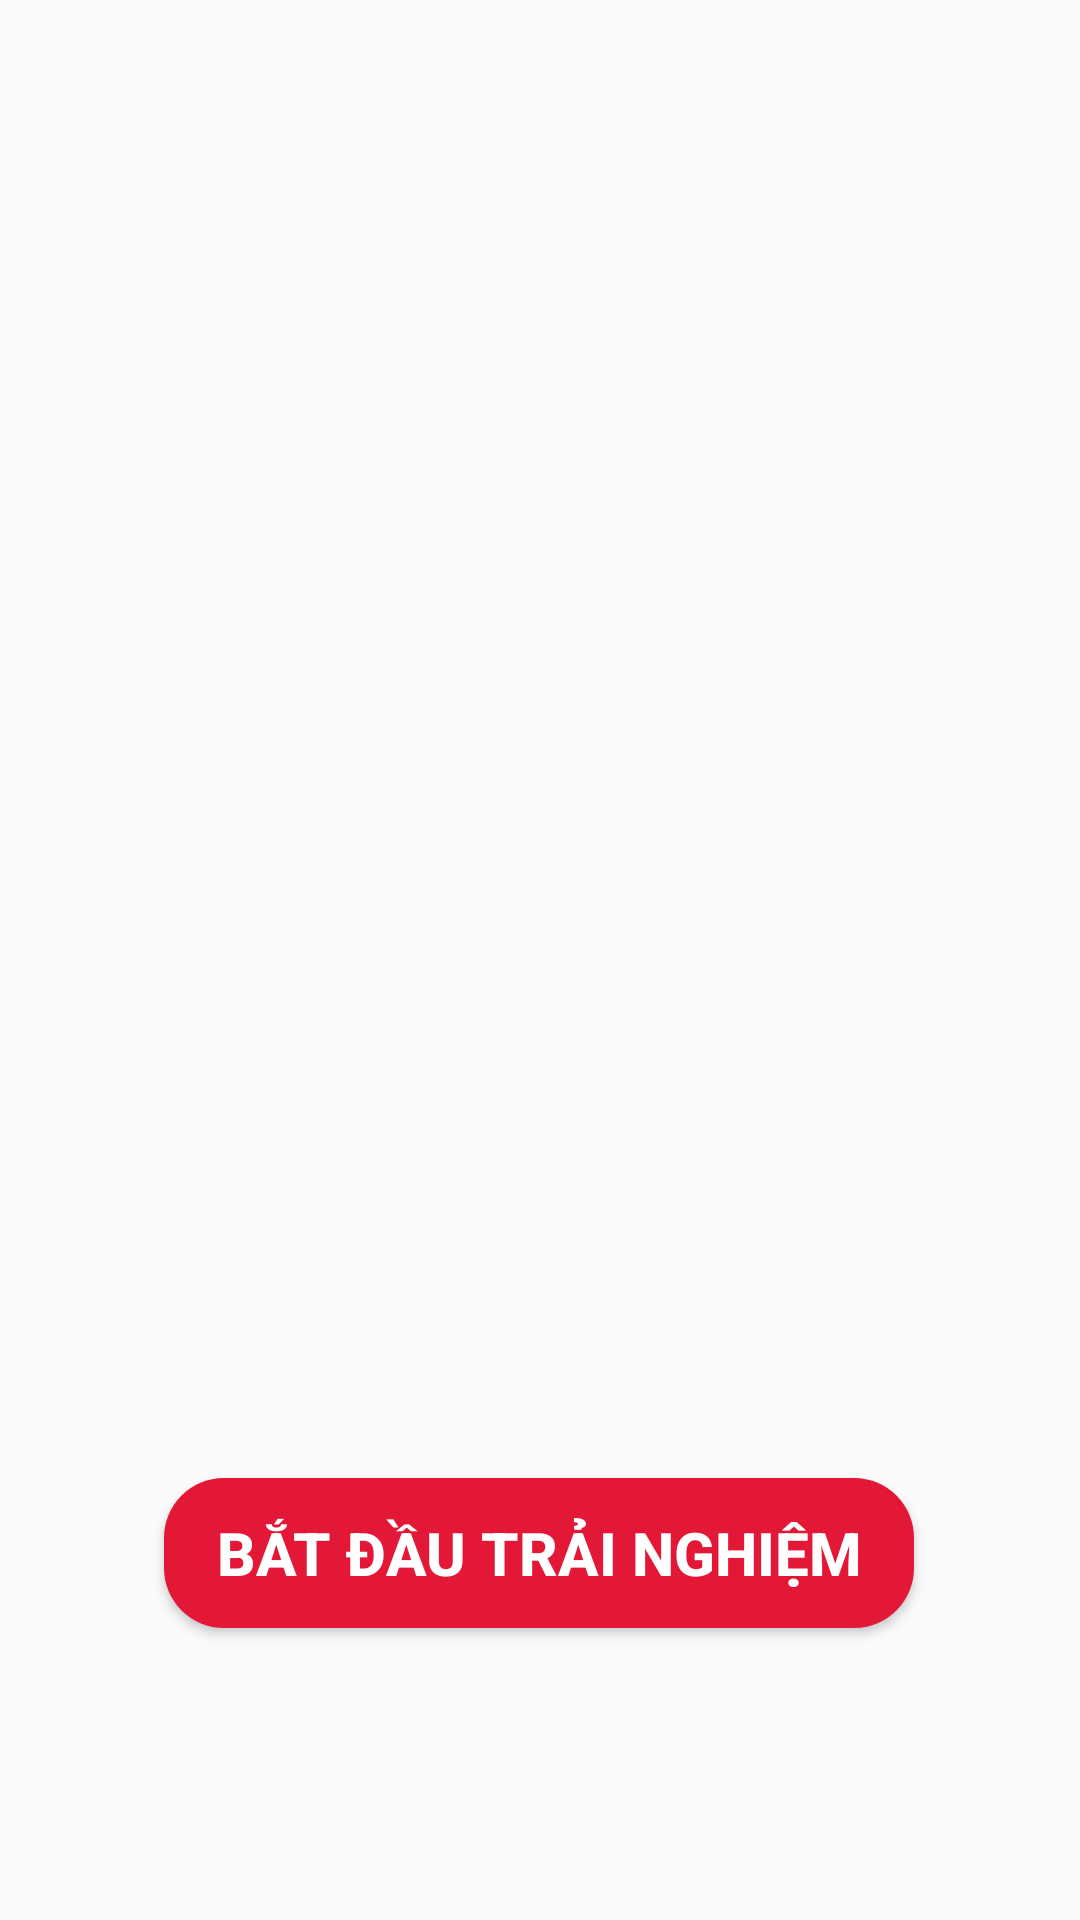

Layout XML and referenced resources for this Android screen:
<!-- AndroidManifest.xml: application theme Theme.Project1301 -->
<!-- res/layout/fragment_start_3.xml -->
<?xml version="1.0" encoding="utf-8"?>
<layout xmlns:tools="http://schemas.android.com/tools"
    xmlns:android="http://schemas.android.com/apk/res/android"
    xmlns:app="http://schemas.android.com/apk/res-auto">

    <androidx.constraintlayout.widget.ConstraintLayout
        android:layout_width="match_parent"
        android:layout_height="match_parent"
        tools:context=".MainActivity">

        <ImageView
            android:id="@+id/iv"
            android:layout_width="0dp"
            android:layout_height="0dp"
            android:scaleType="fitCenter"
            android:src="@drawable/ft_three"
            app:layout_constraintBottom_toBottomOf="parent"
            app:layout_constraintEnd_toEndOf="parent"
            app:layout_constraintHorizontal_bias="1.0"
            app:layout_constraintStart_toStartOf="parent"
            app:layout_constraintTop_toTopOf="parent"
            app:layout_constraintVertical_bias="0.0" />

        <Button
            android:id="@+id/btSignin"
            android:layout_width="250dp"
            android:layout_height="50dp"
            android:background="@drawable/radius"
            android:text="BẮT ĐẦU TRẢI NGHIỆM"
            android:textColor="@color/white"
            android:textSize="20dp"
            android:textStyle="bold"
            app:layout_constraintBottom_toBottomOf="parent"
            app:layout_constraintEnd_toEndOf="parent"

            app:layout_constraintHorizontal_bias="0.496"
            app:layout_constraintStart_toStartOf="parent"
            app:layout_constraintTop_toTopOf="@+id/iv"
            app:layout_constraintVertical_bias="0.835" />

    </androidx.constraintlayout.widget.ConstraintLayout>
</layout>
<!-- resources referenced by this layout -->
<resources>
  <color name="white">#FFFFFFFF</color>
  <!-- drawable radius (drawable) -->
  <?xml version="1.0" encoding="utf-8"?>
  <shape xmlns:android="http://schemas.android.com/apk/res/android">
      <corners android:radius="20dp" />
      <solid android:color="@color/red_sign_in" />
  </shape>
  <style name="Theme.Project1301" parent="Theme.AppCompat.DayNight.NoActionBar">
          
          <item name="colorPrimary">@color/purple_500</item>
          <item name="colorPrimaryVariant">@color/white</item>
          <item name="colorOnPrimary">@color/white</item>
          
          <item name="colorSecondary">@color/teal_200</item>
          <item name="colorSecondaryVariant">@color/teal_700</item>
          <item name="colorOnSecondary">@color/black</item>
  
          
          <item name="android:statusBarColor" tools:targetApi="l">?attr/colorPrimaryVariant</item>
          
      </style>
  <color name="red_sign_in">#e31837</color>
  <color name="purple_500">#FF6200EE</color>
  <color name="teal_200">#FF03DAC5</color>
  <color name="teal_700">#FF018786</color>
  <color name="black">#FF000000</color>
</resources>
